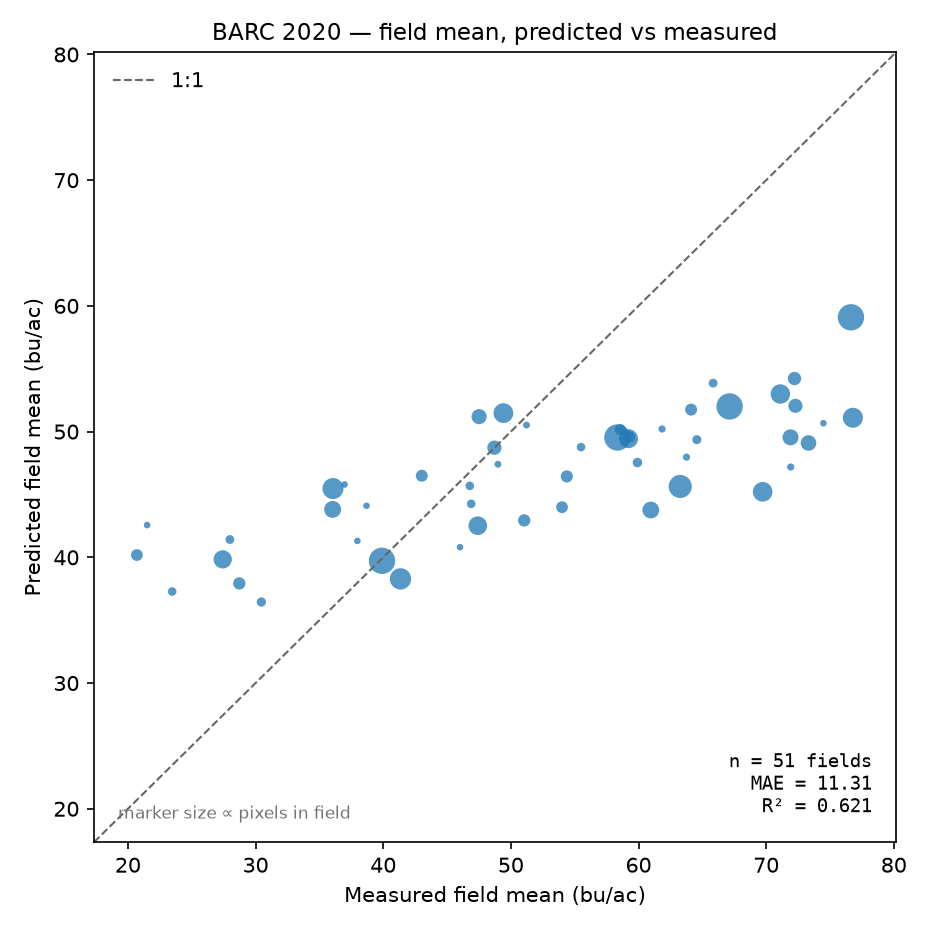

The table this chart was drawn from, first rows:
field_id, field_name, n_px, pred_mean, actual_mean, residual, pct_residual, pred_median, actual_median, pred_std, actual_std
2, Central Farm_1-14B, 89, 45.21, 69.73, -24.52, -35.16, 45.53, 75.44, 1.965, 13.8
4, Central Farm_1-20A, 8, 50.67, 74.49, -23.82, -31.98, 50.85, 75.25, 1.972, 2.43
6, Central Farm_1-20C, 12, 47.18, 71.93, -24.75, -34.40, 48.13, 71.82, 2.186, 2.651
7, Central Farm_2-32A, 92, 51.1, 76.8, -25.69, -33.46, 52.8, 77.84, 4.541, 6.328
8, Central Farm_2-51, 32, 43.99, 54.01, -10.02, -18.55, 44.6, 55.49, 1.958, 8.799
10, Central Farm_2-72, 195, 52, 67.14, -15.14, -22.55, 53.19, 68.31, 5.218, 9.671
14, East Farm_5-23, 105, 38.29, 41.35, -3.069, -7.42, 38.34, 43.85, 0.3464, 13.03
15, East Farm_5-45A, 80, 42.52, 47.41, -4.894, -10.32, 42.26, 50.51, 1.358, 10.34
17, Linkage Farm_EB-3, 77, 39.84, 27.43, 12.41, 45.25, 39.69, 27.64, 1.131, 8.831
22, Central Farm_1-34, 65, 43.76, 60.96, -17.2, -28.22, 43.35, 62.97, 2.796, 8.383
25, Central Farm_1-9, 166, 59.09, 76.65, -17.55, -22.90, 60.07, 76.69, 4.274, 3.691
26, Central Farm_2-13, 123, 45.64, 63.27, -17.63, -27.87, 45.46, 64.39, 1.602, 6.512
28, Central Farm_2-66, 35, 42.94, 51.05, -8.11, -15.89, 44, 55.8, 3.213, 10.9
29, Central Farm_2-67, 17, 37.28, 23.47, 13.81, 58.87, 37.17, 24.68, 0.4844, 4.337
31, East Farm_5-1112, 202, 39.73, 39.91, -0.1800, -0.45, 39.96, 40.92, 1.458, 7.007
33, East Farm_5-2B, 35, 37.92, 28.73, 9.199, 32.02, 38.07, 30.12, 0.3367, 8.739
42, North Farm_NE-3, 47, 48.72, 48.71, 0.0108, 0.02, 48.47, 49.96, 1.838, 8.288
47, Central Farm_2-68A, 20, 36.44, 30.45, 5.991, 19.67, 36.45, 32.24, 0.3078, 10.51
52, Central Farm_2-36, 28, 50.16, 58.57, -8.406, -14.35, 49.87, 57.04, 1.912, 7.869
53, Central Farm_2-37B, 18, 53.86, 65.85, -11.99, -18.21, 54.34, 65.05, 1.925, 6.174
54, Central Farm_2-39C, 41, 54.22, 72.22, -18, -24.93, 54.57, 74.47, 2.601, 6.491
57, Central Farm_1-15, 87, 52.99, 71.11, -18.12, -25.48, 53.93, 70.95, 2.486, 3.086
68, North Farm_NC-1, 6, 40.81, 46.02, -5.212, -11.32, 40.82, 47.17, 0.1951, 3.086
69, North Farm_NC-2-B, 32, 40.18, 20.7, 19.48, 94.10, 40.16, 19.96, 0.3331, 5.713
70, North Farm_NC-6, 17, 45.68, 46.78, -1.102, -2.36, 45.52, 46.72, 2.81, 5.004
71, North Farm_ND-5, 53, 51.19, 47.51, 3.679, 7.74, 51.87, 48.26, 1.879, 5.754
75, North Farm_NF-2-A, 18, 41.42, 27.99, 13.43, 47.99, 41.34, 29.41, 0.3716, 6.984
76, North Farm_NF-8-15, 102, 45.47, 36.06, 9.405, 26.08, 45.81, 36.23, 2.779, 10.18
77, North Farm_NG-1-6, 90, 51.47, 49.42, 2.054, 4.16, 52.12, 52.38, 4.415, 9.627
78, North Farm_NH-1-A, 11, 50.52, 51.23, -0.7068, -1.38, 50.94, 52.43, 1.608, 5.401
79, North Farm_NH-1-B, 9, 44.1, 38.69, 5.407, 13.98, 42.79, 39.1, 2.041, 8.184
80, North Farm_NH-2, 66, 43.81, 36.04, 7.776, 21.58, 42.46, 37.62, 2.622, 9.692
81, APU_30, 191, 49.53, 58.35, -8.815, -15.11, 51.14, 58.38, 3.897, 6.971
82, Central Farm_2-43, 46, 52.05, 72.3, -20.24, -28.00, 52.03, 72.38, 1.813, 4.41
83, South Farm_SA-2-4, 17, 44.25, 46.9, -2.642, -5.63, 43.8, 50.5, 2.416, 8.514
84, South Farm_SA-5, 6, 41.3, 37.98, 3.329, 8.77, 40.56, 37.83, 1.345, 3.33
85, South Farm_SC&D-3, 31, 49.57, 59.27, -9.702, -16.37, 50.42, 61.18, 2.745, 6.162
86, South Farm_SC&D-4, 83, 49.44, 59.22, -9.78, -16.52, 50.2, 60.4, 2.885, 4.185
87, South Farm_SC-5, 11, 47.4, 48.99, -1.586, -3.24, 47.75, 51.17, 2.181, 8.172
88, South Farm_SC-6, 10, 45.8, 36.97, 8.822, 23.86, 44.81, 41.02, 2.177, 9.338
89, South Farm_SD-2, 17, 48.76, 55.5, -6.735, -12.14, 49.09, 57.4, 1.392, 6.66
90, South Farm_SD-5, 33, 46.49, 43.02, 3.469, 8.06, 45.94, 45.22, 2.017, 9.086
91, South Farm_SE-1-8-A, 34, 46.44, 54.38, -7.947, -14.61, 47.26, 56.58, 3.151, 6.199
93, South Farm_SE-9-B, 12, 50.21, 61.84, -11.64, -18.82, 50.35, 62.7, 0.9733, 7.821
97, South Farm_SH-3, 19, 49.36, 64.57, -15.21, -23.55, 49.61, 65.56, 2.437, 4.544
98, South Farm_SH-4-6, 33, 51.75, 64.12, -12.37, -19.29, 52.25, 64.17, 1.794, 4.833
99, South Farm_SH-7, 12, 47.97, 63.76, -15.79, -24.77, 48.64, 63.89, 2.924, 4.758
100, South Farm_SH-8&9, 21, 47.54, 59.92, -12.38, -20.66, 48.07, 60.04, 2.943, 3.566
101, Central Farm_1-2A, 56, 49.09, 73.32, -24.22, -33.04, 49.66, 73.12, 2.651, 4.219
102, Central Farm_1-2C, 59, 49.54, 71.91, -22.37, -31.10, 49.43, 72.68, 2.37, 4.068
103, South Farm_SC-2, 7, 42.56, 21.51, 21.06, 97.91, 42.41, 21.15, 0.4351, 5.906
